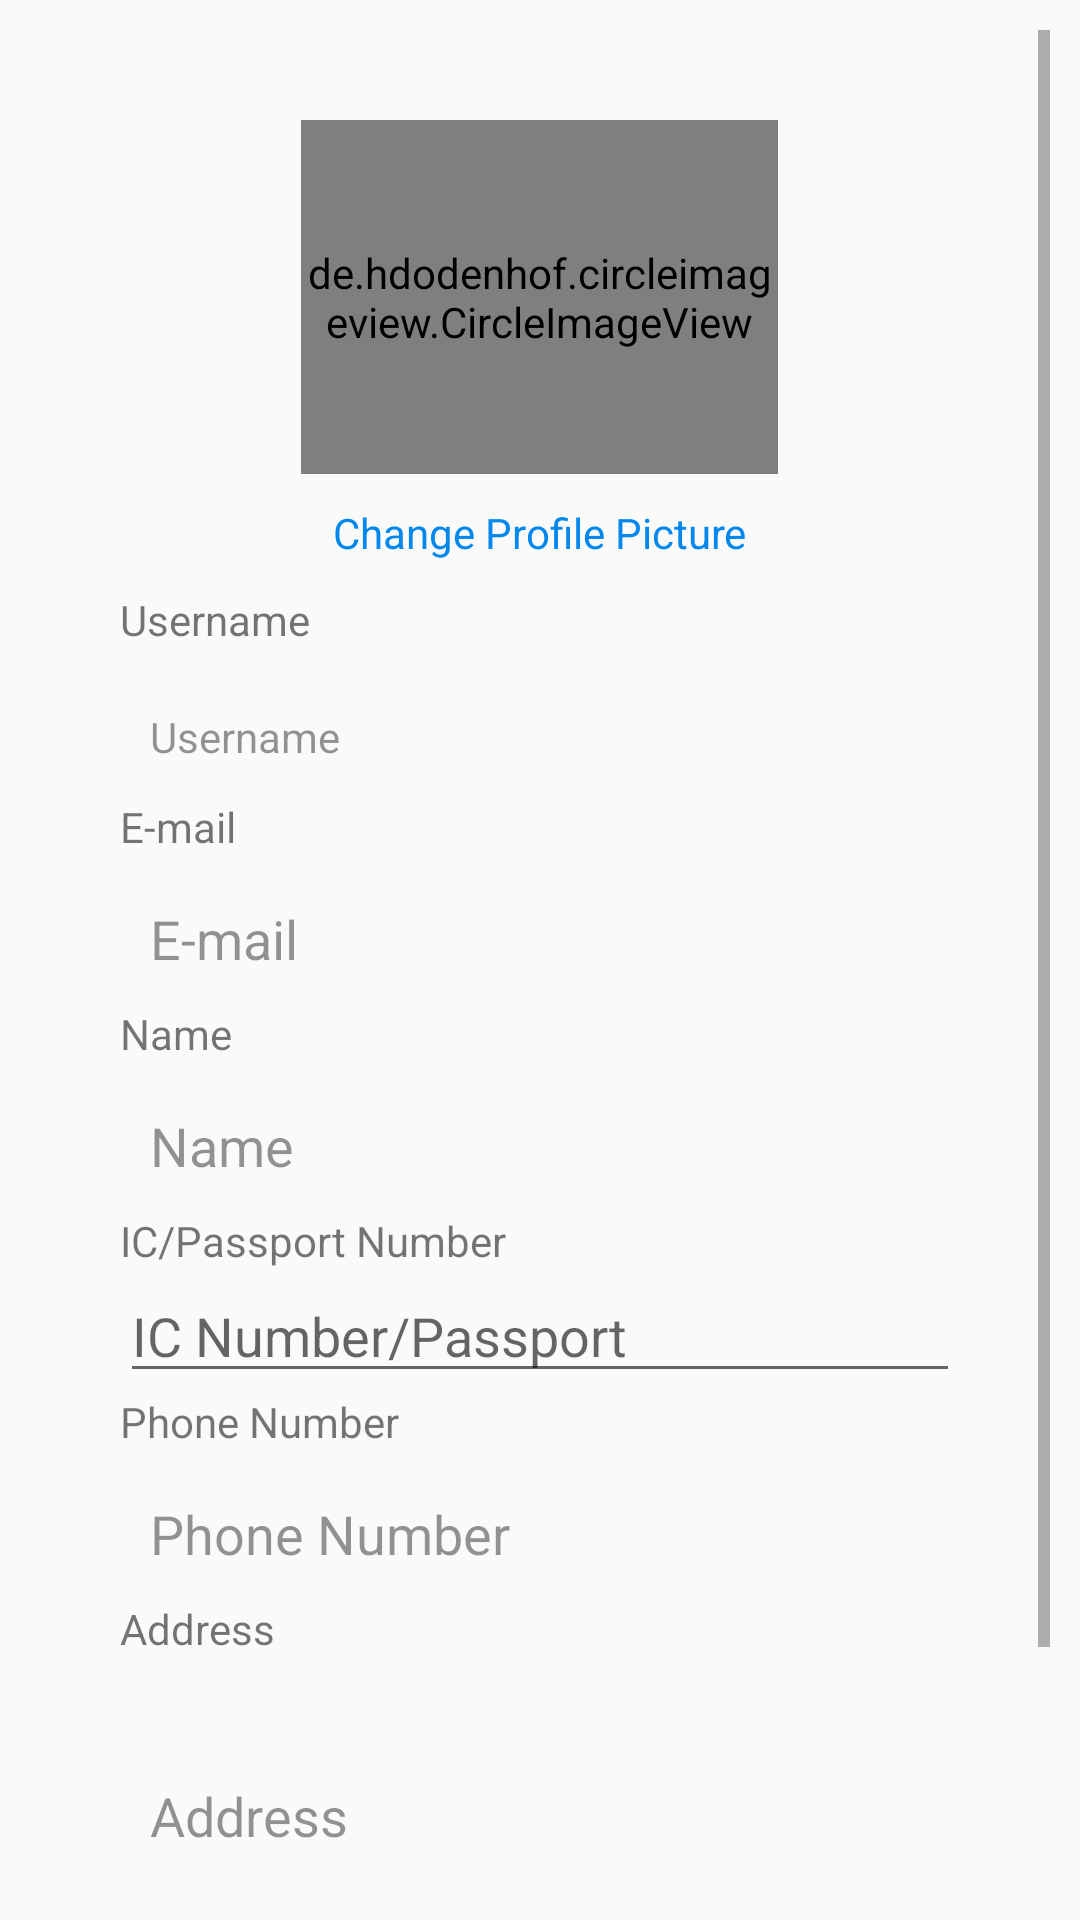

Produce the Android XML layout that renders to this screen, including the resource entries it uses.
<!-- AndroidManifest.xml: application theme AppTheme -->
<!-- res/layout/activity_sub_profile.xml -->
<?xml version="1.0" encoding="utf-8"?>
<ScrollView xmlns:android="http://schemas.android.com/apk/res/android"
    xmlns:app="http://schemas.android.com/apk/res-auto"
    xmlns:tools="http://schemas.android.com/tools"
    android:layout_width="match_parent"
    android:layout_height="match_parent"
    android:id="@+id/Layout"

    android:orientation="vertical"
    android:padding="10dp"
    tools:context=".SubProfile">

    <LinearLayout
        android:layout_width="match_parent"
        android:layout_height="wrap_content"
        android:layout_alignParentTop="true"
        android:layout_alignParentEnd="true"
        android:orientation="vertical"
        android:padding="30dp">


        <de.hdodenhof.circleimageview.CircleImageView
            android:id="@+id/imageViewProfilePic"
            android:layout_width="159dp"
            android:layout_height="118dp"
            android:layout_gravity="center"
            android:scaleType="centerCrop"
            android:src="@mipmap/ic_launcher_round"
           />

        <TextView
            android:id="@+id/change_profile"
            android:layout_width="wrap_content"
            android:layout_height="wrap_content"
            android:layout_gravity="center"
            android:text="@string/change_pro_pic"
            android:textColor="@color/hyperlink"
            android:padding="10dp"/>

        <TextView
            android:id="@+id/Username"
            android:layout_width="match_parent"
            android:layout_height="wrap_content"
            android:text="@string/lblUsername" />

        <TextView
            android:id="@+id/txtUsername"
            android:layout_width="match_parent"
            android:layout_height="40dp"
            android:layout_marginTop="10dp"
            android:adjustViewBounds="true"
            android:alpha="0.7"
            android:background="@drawable/edittext"
            android:ems="10"
            android:hint="Username"
            android:inputType="text|textAutoComplete"
            android:padding="10dp"
            android:textColor="#000000"

            />

        <TextView
            android:layout_width="match_parent"
            android:layout_height="wrap_content"
            android:text="@string/lblEmail" />

        <EditText
            android:id="@+id/txtEmail"
            android:layout_width="match_parent"
            android:layout_height="40dp"
            android:layout_marginTop="10dp"
            android:adjustViewBounds="true"
            android:alpha="0.7"
            android:background="@drawable/edittext"
            android:ems="10"
            android:hint="E-mail"
            android:inputType="text|textEmailAddress"
            android:padding="10dp"
            android:textColor="#000000"
             />

        <TextView
            android:id="@+id/Name"
            android:layout_width="match_parent"
            android:layout_height="wrap_content"
            android:text="@string/lblName" />

        <EditText
            android:id="@+id/txtName"
            android:layout_width="match_parent"
            android:layout_height="40dp"
            android:layout_marginTop="10dp"
            android:adjustViewBounds="true"
            android:alpha="0.7"
            android:background="@drawable/edittext"
            android:ems="10"
            android:hint="Name"
            android:inputType="text"
            android:padding="10dp"
            android:textColor="#000000"
             />

        <TextView
            android:id="@+id/lblIcPass"
            android:layout_width="match_parent"
            android:layout_height="wrap_content"
            android:text="@string/lblIcPass" />

        <EditText
            android:id="@+id/et_icno"
            android:layout_width="match_parent"
            android:layout_height="wrap_content"
            android:ems="10"
            android:hint="IC Number/Passport"
            android:inputType="number"
            android:maxLength="12" />

        <TextView
            android:id="@+id/textView13"
            android:layout_width="match_parent"
            android:layout_height="wrap_content"
            android:text="@string/lblPhone" />

        <EditText
            android:id="@+id/txtPhone"
            android:layout_width="match_parent"
            android:layout_height="40dp"
            android:layout_marginTop="10dp"
            android:adjustViewBounds="true"
            android:alpha="0.7"
            android:background="@drawable/edittext"
            android:ems="10"
            android:hint="Phone Number"
            android:inputType="text|phone"
            android:padding="10dp"
            android:textColor="#000000"
            />

        <TextView
            android:id="@+id/textView14"
            android:layout_width="match_parent"
            android:layout_height="wrap_content"
            android:text="@string/lblAddress" />

        <EditText
            android:id="@+id/txtAddress"
            android:layout_width="match_parent"
            android:layout_height="86dp"
            android:layout_marginTop="10dp"
            android:adjustViewBounds="true"
            android:alpha="0.7"
            android:background="@drawable/edittext"
            android:ems="10"
            android:hint="Address"
            android:inputType="textMultiLine|textPostalAddress"
            android:padding="10dp"
            android:textColor="#000000"
            />

        <Button
            android:id="@+id/btnUpdateDetail"
            android:layout_width="match_parent"
            android:layout_height="wrap_content"
            android:layout_marginTop="10dp"
            android:background="#aed581"
            android:text="@string/upload"
            android:textColor="#000" />


            <LinearLayout
                android:layout_width="match_parent"
                android:layout_height="wrap_content"
                android:orientation="vertical" />


    </LinearLayout>

    </ScrollView>
<!-- resources referenced by this layout -->
<resources>
  <color name="hyperlink">#0288ED</color>
  <!-- mipmap ic_launcher_round: png bitmap (mipmap-hdpi, 5446 bytes) -->
  <string name="change_pro_pic">Change Profile Picture</string>
  <string name="lblAddress">Address</string>
  <string name="lblEmail">E-mail</string>
  <string name="lblIcPass">IC/Passport Number</string>
  <string name="lblName">Name</string>
  <string name="lblPhone">Phone Number</string>
  <string name="lblUsername">Username</string>
  <string name="upload">Update</string>
  <style name="AppTheme" parent="Theme.AppCompat.Light.DarkActionBar">
          
      </style>
</resources>
